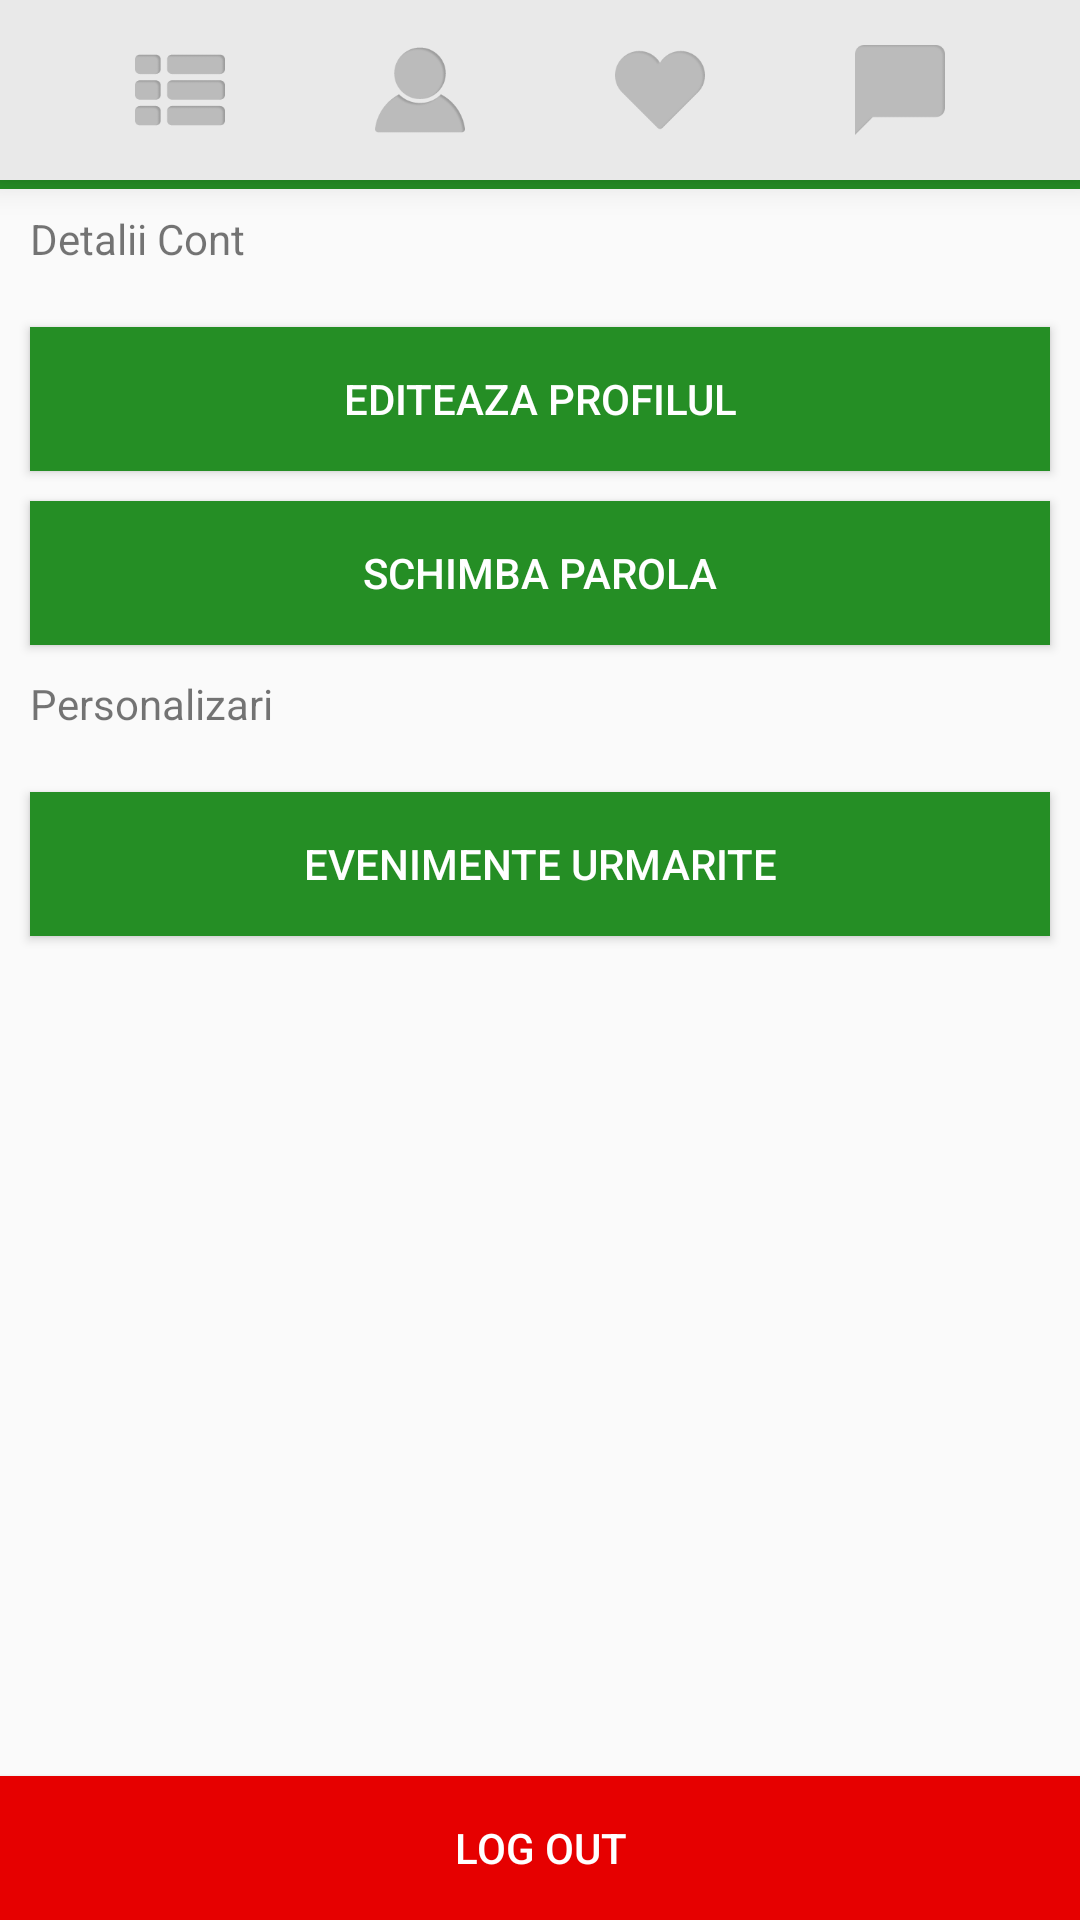

Reconstruct the res/layout file that produces this screen, plus the resources it refers to.
<!-- AndroidManifest.xml: application theme AppTheme -->
<!-- res/layout/activity_settings.xml -->
<RelativeLayout xmlns:android="http://schemas.android.com/apk/res/android"
    xmlns:tools="http://schemas.android.com/tools" android:layout_width="match_parent"
    android:layout_height="match_parent" android:paddingLeft="@dimen/activity_horizontal_margin"
    android:paddingRight="@dimen/activity_horizontal_margin"
    android:paddingTop="@dimen/activity_vertical_margin"
    android:paddingBottom="@dimen/activity_vertical_margin"
    tools:context="ro.as_mi.sniff.sniffevents.settingsActivity"
    android:padding="0dp">

    <RelativeLayout
        android:layout_width="fill_parent"
        android:layout_height="60dp"
        android:layout_alignParentEnd="true"
        android:id="@+id/relativeLayout"
        android:background="#e9e9e9"
        android:elevation="7dp"
        android:gravity="center">

        <LinearLayout
            android:layout_width="300dp"
            android:layout_height="fill_parent"
            android:padding="15dp"
            android:orientation="horizontal"
            android:gravity="center">

            <ImageView
                android:layout_width="80dp"
                android:layout_height="wrap_content"
                android:id="@+id/eventListP"
                android:src="@drawable/list30" />

            <ImageView
                android:layout_width="80dp"
                android:layout_height="wrap_content"
                android:id="@+id/userP"
                android:src="@drawable/user42" />

            <ImageView
                android:layout_width="80dp"
                android:layout_height="wrap_content"
                android:id="@+id/heartP"
                android:src="@drawable/heart30" />
            <ImageView
                android:layout_width="80dp"
                android:layout_height="wrap_content"
                android:id="@+id/chatP"
                android:src="@drawable/chat81" />
        </LinearLayout>
    </RelativeLayout>

    <RelativeLayout
        android:layout_width="fill_parent"
        android:layout_height="3dp"
        android:background="#258e25"
        android:gravity="bottom"
        android:visibility="visible"
        android:layout_below="@+id/relativeLayout"
        android:layout_alignLeft="@+id/relativeLayout"
        android:layout_alignStart="@+id/relativeLayout"></RelativeLayout>


    <Button
        style="?android:attr/buttonStyleSmall"
        android:layout_width="wrap_content"
        android:layout_height="wrap_content"
        android:text="Editeaza Profilul"
        android:id="@+id/editProfileButton"
        android:layout_below="@+id/textView"
        android:layout_alignParentLeft="true"
        android:layout_alignParentStart="true"
        android:layout_alignParentRight="true"
        android:layout_alignParentEnd="true"
        android:background="#258e25"
        android:layout_marginBottom="3dp"
        android:textColor="#fff"
        android:layout_margin="10dp" />

    <Button
        style="?android:attr/buttonStyleSmall"
        android:layout_width="wrap_content"
        android:layout_height="wrap_content"
        android:text="Schimba Parola"
        android:id="@+id/SchimbaParola"
        android:layout_below="@+id/editProfileButton"
        android:layout_alignParentLeft="true"
        android:layout_alignParentStart="true"
        android:background="#258e25"
        android:textColor="#fff"
        android:layout_marginLeft="10dp"
        android:layout_alignRight="@+id/editProfileButton"
        android:layout_alignEnd="@+id/editProfileButton" />

    <TextView
        android:layout_width="wrap_content"
        android:layout_height="wrap_content"
        android:text="Detalii Cont"
        android:id="@+id/textView"
        android:layout_below="@+id/relativeLayout"
        android:layout_alignParentLeft="true"
        android:layout_alignParentStart="true"
        android:layout_margin="10dp" />

    <TextView
        android:layout_width="wrap_content"
        android:layout_height="wrap_content"
        android:text="Personalizari"
        android:id="@+id/textView2"
        android:layout_below="@+id/SchimbaParola"
        android:layout_alignParentLeft="true"
        android:layout_alignParentStart="true"
        android:layout_alignRight="@+id/SchimbaParola"
        android:layout_alignEnd="@+id/SchimbaParola"
        android:layout_margin="10dp" />

    <Button
        android:layout_width="wrap_content"
        android:layout_height="wrap_content"
        android:text="Evenimente Urmarite"
        android:id="@+id/FavoritesButton"
        android:layout_below="@+id/textView2"
        android:layout_alignParentLeft="true"
        android:layout_alignParentStart="true"
        android:background="#258e25"
        android:textColor="#fff"
        style="?android:attr/buttonStyleSmall"
        android:layout_alignParentRight="true"
        android:layout_alignParentEnd="true"
        android:layout_margin="10dp" />

    <Button
        android:layout_width="wrap_content"
        android:layout_height="wrap_content"
        android:text="Log out"
        android:id="@+id/LogoutButton"
        android:layout_alignParentBottom="true"
        android:layout_alignParentLeft="true"
        android:layout_alignParentStart="true"
        android:background="@color/red"
        android:textColor="#fff"
        style="?android:attr/buttonStyleSmall"
        android:layout_alignParentRight="true"
        android:layout_alignParentEnd="true" />

</RelativeLayout>
<!-- resources referenced by this layout -->
<resources>
  <color name="red">#e60000</color>
  <!-- drawable chat81: png bitmap (drawable, 3647 bytes) -->
  <!-- drawable heart30: png bitmap (drawable, 4785 bytes) -->
  <!-- drawable list30: png bitmap (drawable, 5159 bytes) -->
  <!-- drawable user42: png bitmap (drawable, 6289 bytes) -->
  <style name="AppTheme" parent="Theme.AppCompat.Light.NoActionBar">
          <item name="android:windowActionBar">false</item>
          <item name="android:windowTitleSize">0dp</item>
          <item name="android:actionBarSize">0dp</item>
          <item name="colorPrimary">#258e25</item>
          <item name="android:color">#576a49</item>
          <item name="android:windowContentOverlay">@null</item>
      </style>
</resources>
